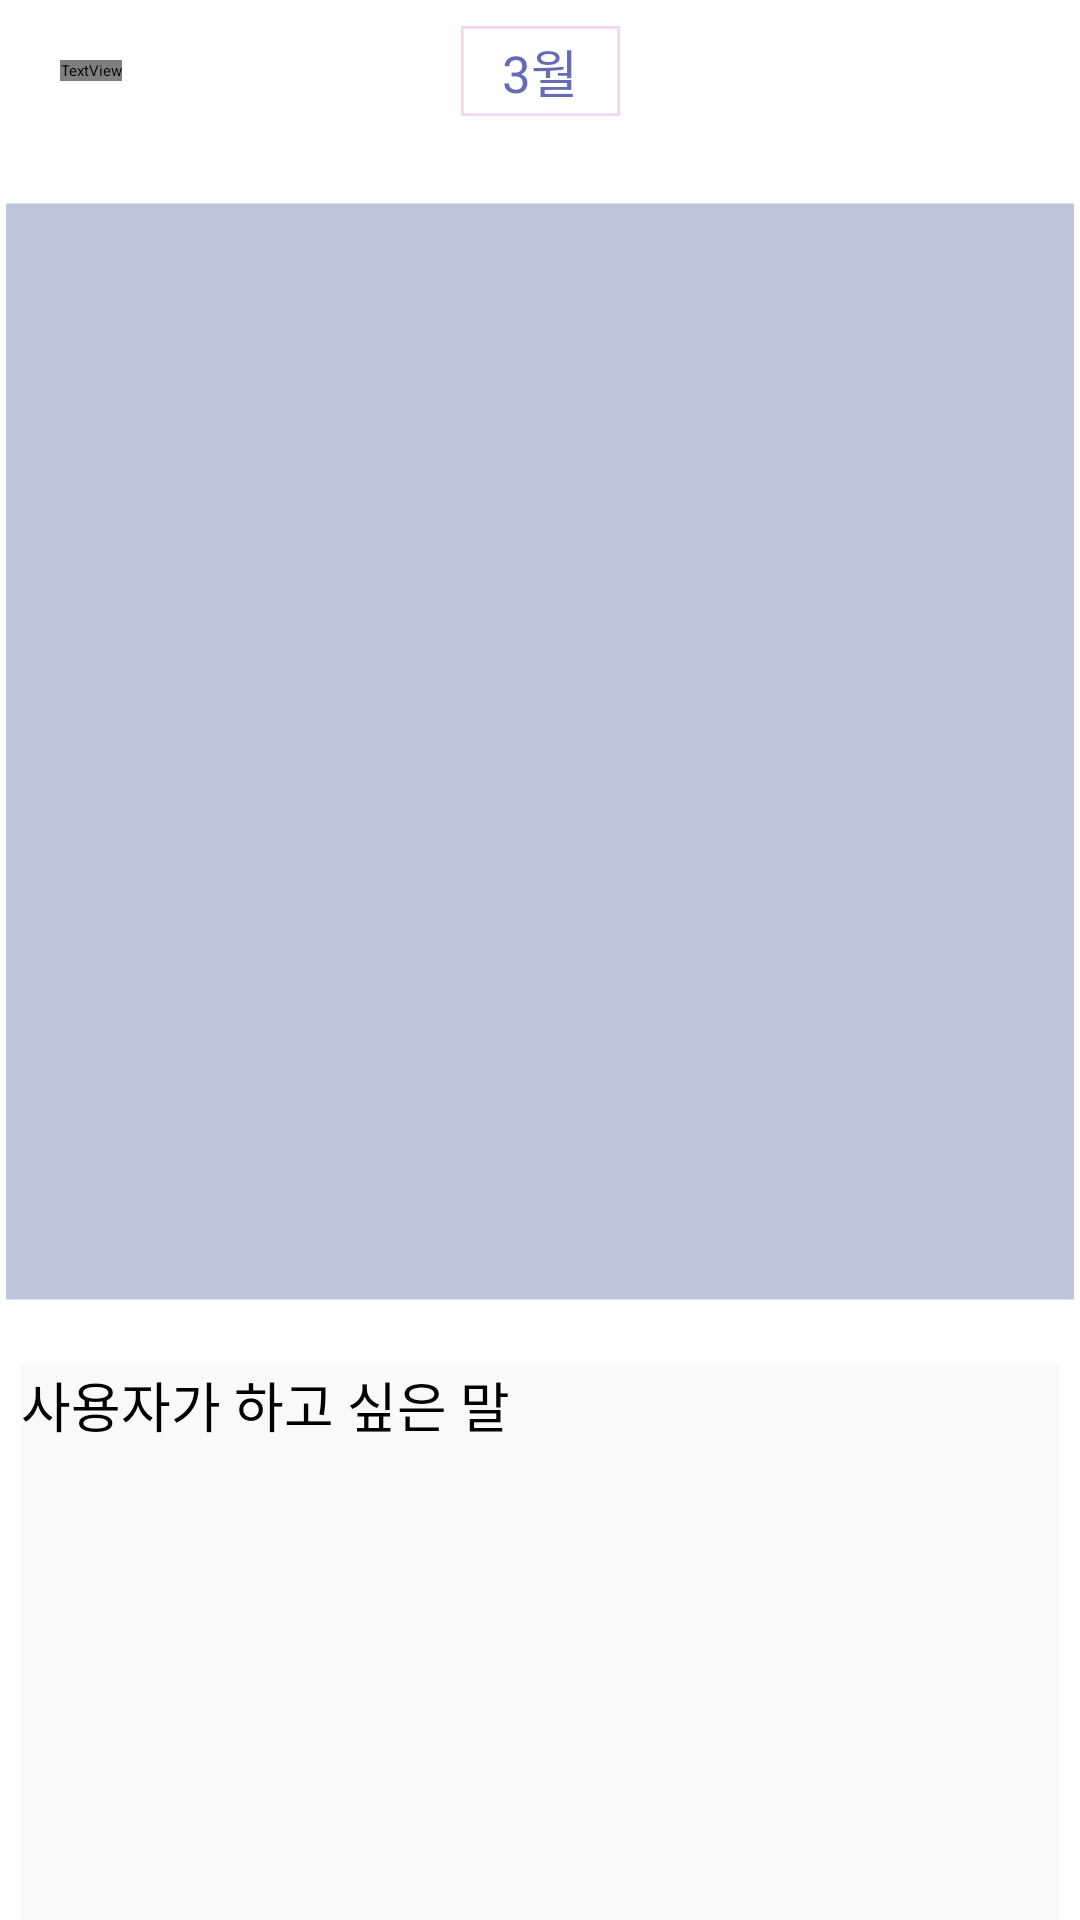

Here is an Android app screen rendered from its layout file. Give the layout XML and the strings, colors and styles it references.
<!-- AndroidManifest.xml: application theme Theme.ClothesDay -->
<!-- res/layout/recyclerview_search_result.xml -->
<?xml version="1.0" encoding="utf-8"?>
<androidx.constraintlayout.widget.ConstraintLayout xmlns:android="http://schemas.android.com/apk/res/android"
    xmlns:app="http://schemas.android.com/apk/res-auto"
    android:id="@+id/recyclerview_search_result_layout"
    android:layout_width="match_parent"
    android:layout_height="wrap_content">


    <TextView
        android:id="@+id/recyclerview_search_result_month"
        android:layout_width="53dp"
        android:layout_height="30dp"
        android:background="@drawable/post_month"
        android:gravity="center"
        android:text="3월"
        android:textColor="#646CB7"
        android:textSize="17dp"
        app:layout_constraintBottom_toBottomOf="@+id/recyclerview_search_result_profile_name"
        app:layout_constraintEnd_toEndOf="parent"
        app:layout_constraintStart_toStartOf="parent"
        app:layout_constraintTop_toTopOf="@+id/recyclerview_search_result_profile_name" />
    
    <ImageView
        android:id="@+id/recyclerview_search_result_profile_picture"
        android:layout_width="wrap_content"
        android:layout_height="50dp"
        android:layout_alignParentLeft="true"
        android:layout_alignParentTop="true"
        android:background="@drawable/post_profile"
        android:layout_marginStart="11dp"
        android:layout_marginTop="8dp"
        app:layout_constraintStart_toStartOf="parent"
        app:layout_constraintTop_toTopOf="parent" />

    
    <TextView
        android:id="@+id/recyclerview_search_result_profile_name"
        android:layout_width="wrap_content"
        android:layout_height="wrap_content"
        android:layout_alignParentLeft="true"
        android:layout_alignParentTop="true"
        android:layout_marginTop="20dp"
        android:layout_marginStart="9dp"
        android:text="프로필 이름"
        android:textSize="@style/noticeboard_profile_name"
        app:layout_constraintStart_toEndOf="@+id/recyclerview_search_result_profile_picture"
        app:layout_constraintTop_toTopOf="parent" />


    
    <ImageView
        android:id="@+id/recyclerview_search_result_scrap_icon"
        android:layout_width="35dp"
        android:layout_height="35dp"
        android:layout_alignParentLeft="true"
        android:layout_alignParentTop="true"
        android:layout_marginEnd="15dp"
        android:layout_marginTop="13dp"
        app:layout_constraintEnd_toEndOf="parent"
        app:layout_constraintTop_toTopOf="parent" />

    <androidx.viewpager2.widget.ViewPager2
        android:id="@+id/recyclerview_search_result_viewpager2"
        android:layout_width="match_parent"
        android:layout_height="369dp"
        android:layout_alignParentLeft="true"
        android:layout_alignParentTop="true"
        android:layout_marginTop="8dp"
        android:background="@drawable/main_clothes_recommend"
        app:layout_constraintEnd_toEndOf="parent"
        app:layout_constraintHorizontal_bias="0.497"
        app:layout_constraintStart_toStartOf="parent"
        app:layout_constraintTop_toBottomOf="@+id/recyclerview_search_result_profile_picture" />

    <LinearLayout
        android:id="@+id/recyclerview_search_result_indicator"
        android:layout_width="match_parent"
        android:layout_height="wrap_content"
        android:orientation="horizontal"
        android:gravity="center"
        app:layout_constraintStart_toStartOf="parent"
        app:layout_constraintTop_toBottomOf="@id/recyclerview_search_result_viewpager2" />

    <TextView
        android:id="@+id/recyclerview_search_result_content"
        android:layout_width="wrap_content"
        android:layout_height="230dp"
        android:layout_marginTop="20dp"
        android:background="@drawable/post_con"
        android:ems="10"
        android:text="사용자가 하고 싶은 말"
        android:textSize="18dp"
        android:layout_marginBottom="20dp"
        app:layout_constraintBottom_toBottomOf="parent"
        app:layout_constraintEnd_toEndOf="parent"
        app:layout_constraintHorizontal_bias="0.489"
        app:layout_constraintStart_toStartOf="parent"
        app:layout_constraintTop_toTopOf="@+id/recyclerview_search_result_indicator"
        app:layout_constraintVertical_bias="0.0" />


</androidx.constraintlayout.widget.ConstraintLayout>
<!-- resources referenced by this layout -->
<resources>
  <!-- drawable main_clothes_recommend (drawable) -->
  <vector xmlns:android="http://schemas.android.com/apk/res/android"
      android:width="178.19dp"
      android:height="197dp"
      android:viewportWidth="178.19"
      android:viewportHeight="197">
  
      <group>
  
          <clip-path
              android:pathData="M0 0H178.191V197H0V0Z"
              />
  
          <path
              android:pathData="M0 0V197H178.191V0"
              android:fillColor="#BCC5DC"
              />
  
          <path
              android:pathData="M0 0H178.191V197H0V0Z"
              android:strokeWidth="2"
              android:strokeColor="#FFFFFF"
              />
  
      </group>
  
  </vector>
  <!-- drawable post_con (drawable) -->
  <vector xmlns:android="http://schemas.android.com/apk/res/android"
      android:width="346dp"
      android:height="120dp"
      android:viewportWidth="346"
      android:viewportHeight="120">
  
          <group>
  
              <clip-path
                  android:pathData="M0 0H346V120H0V0Z"
                  />
  
              <path
                  android:pathData="M0 0V120H346V0"
                  android:fillColor="#1AC4C4C4"
                  />
  
          </group>
  
      </vector>
  <!-- drawable post_month (drawable) -->
  <vector xmlns:android="http://schemas.android.com/apk/res/android"
      android:width="59dp"
      android:height="34dp"
      android:viewportWidth="59"
      android:viewportHeight="34">
  
      <group>
  
          <clip-path
              android:pathData="M0 0H59V34H0V0Z"
              />
  
          <path
              android:pathData="M0 0H59V34H0V0Z"
              android:strokeWidth="2"
              android:strokeColor="#33CE2AB4"
              />
  
      </group>
  
  </vector>
  <style name="noticeboard_profile_name">
          <item name="android:textSize">
              17dp
          </item>
          <item name="android:textColor">
              #000000
          </item>
      </style>
</resources>
